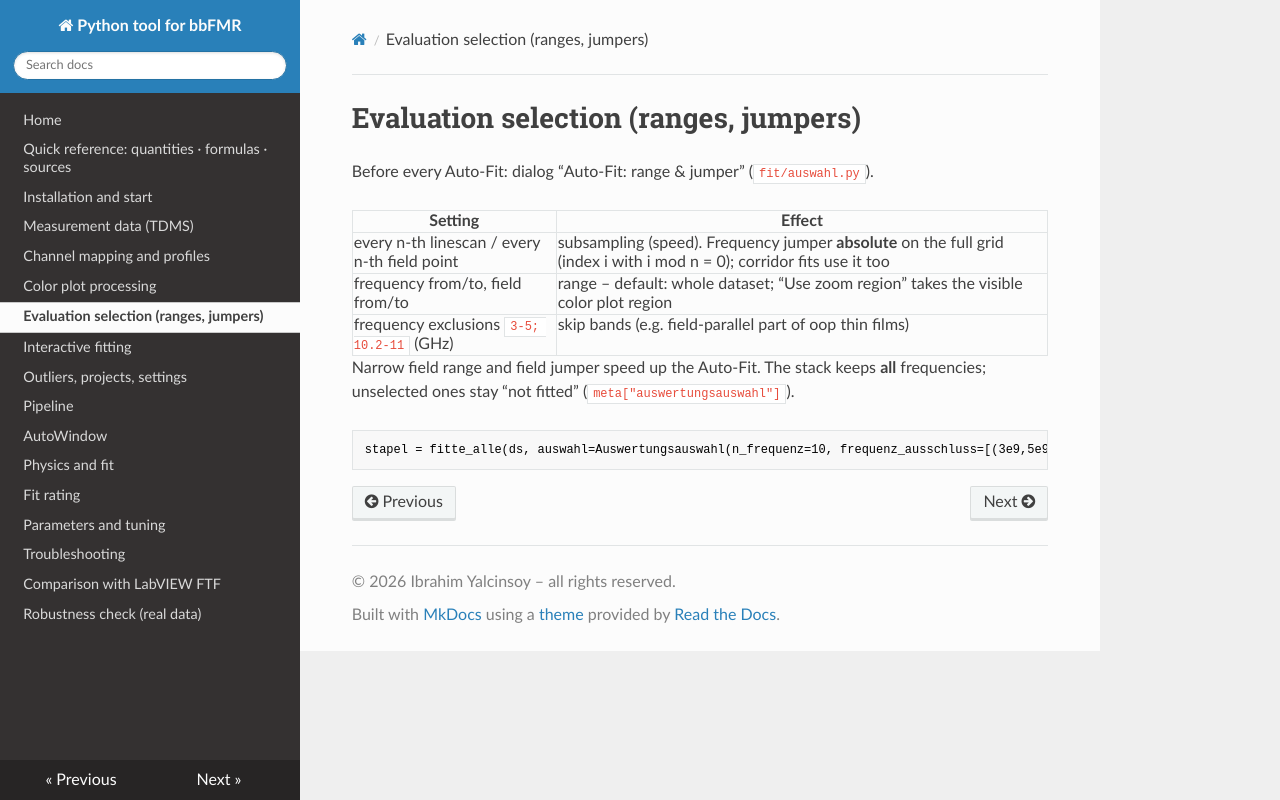

repository: ibrahimyalcinsoy/PolderFit · page: auswertungsauswahl/index.html · generator: mkdocs

# Evaluation selection (ranges, jumpers)

Before every Auto-Fit: dialog “Auto-Fit: range & jumper” (`fit/auswahl.py`).

| Setting | Effect |
|---|---|
| every n-th linescan / every n-th field point | subsampling (speed). Frequency jumper **absolute** on the full grid (index i with i mod n = 0); corridor fits use it too |
| frequency from/to, field from/to | range – default: whole dataset; “Use zoom region” takes the visible color plot region |
| frequency exclusions `3-5; 10.2-11` (GHz) | skip bands (e.g. field-parallel part of oop thin films) |

Narrow field range and field jumper speed up the Auto-Fit. The stack keeps **all** frequencies; unselected ones stay “not fitted” (`meta["auswertungsauswahl"]`).

```python
stapel = fitte_alle(ds, auswahl=Auswertungsauswahl(n_frequenz=10, frequenz_ausschluss=[(3e9,5e9)], feld_min_t=2.0))
```
